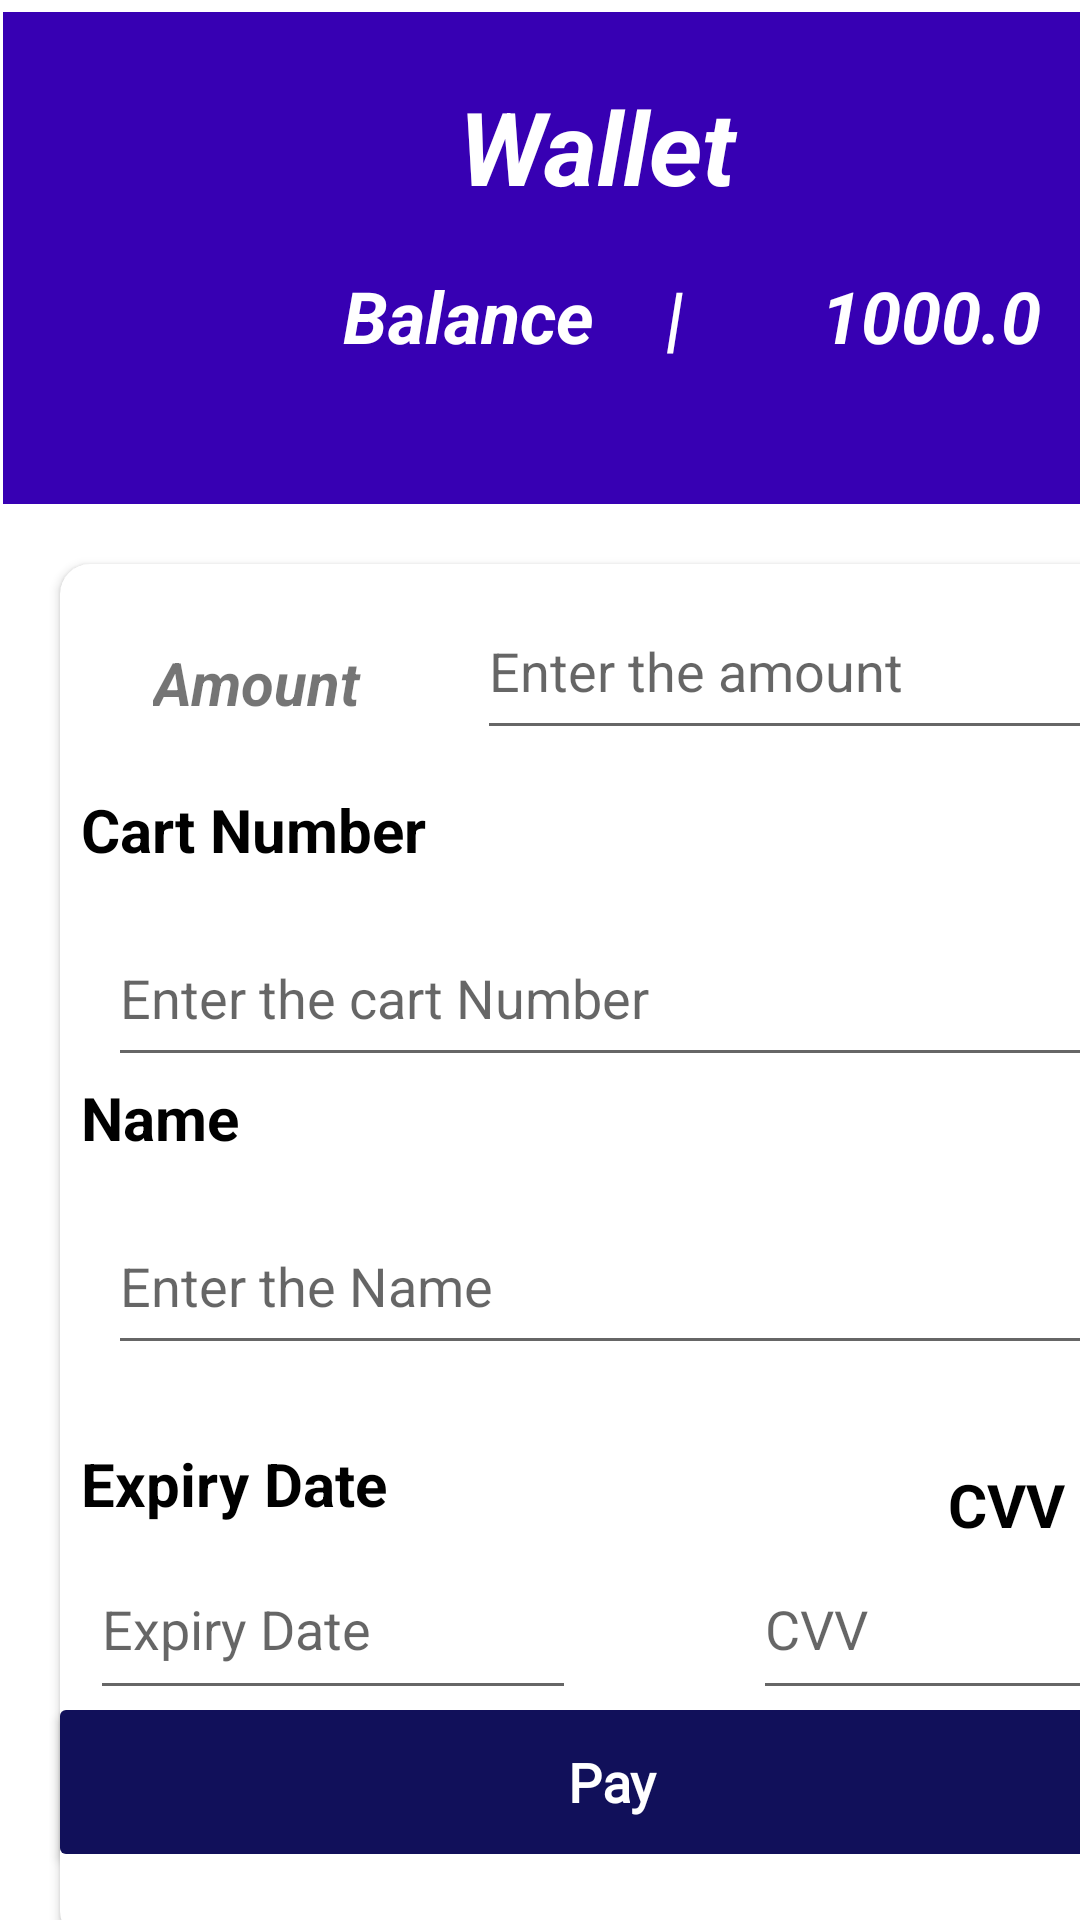

Android layout source for this screen:
<!-- AndroidManifest.xml: application theme Theme.safestop -->
<!-- res/layout/activity_top_up.xml -->
<?xml version="1.0" encoding="utf-8"?>
<androidx.constraintlayout.widget.ConstraintLayout xmlns:android="http://schemas.android.com/apk/res/android"
    xmlns:app="http://schemas.android.com/apk/res-auto"
    xmlns:tools="http://schemas.android.com/tools"
    android:layout_width="match_parent"
    android:layout_height="match_parent">

    <RelativeLayout
        android:id="@+id/relativeLayout2"
        android:layout_width="409dp"
        android:layout_height="164dp"
        android:layout_marginStart="1dp"
        android:layout_marginTop="4dp"
        android:background="@color/purple_700"
        android:orientation="vertical"
        app:layout_constraintStart_toStartOf="parent"
        app:layout_constraintTop_toTopOf="parent">

        <TextView
            android:id="@+id/textView8"
            android:layout_width="134dp"
            android:layout_height="64dp"
            android:layout_alignParentStart="true"
            android:layout_alignParentBottom="true"
            android:layout_marginStart="131dp"
            android:layout_marginBottom="78dp"
            android:text="Wallet"
            android:textAlignment="center"
            android:textColor="@color/white"
            android:textSize="34sp"
            android:textStyle="bold|italic" />

        <LinearLayout
            android:layout_width="370dp"
            android:layout_height="126dp"
            android:layout_alignParentStart="true"
            android:layout_alignParentTop="true"
            android:layout_marginStart="22dp"
            android:layout_marginTop="85dp"
            android:orientation="horizontal">

            <TextView
                android:id="@+id/textView10"
                android:layout_width="wrap_content"
                android:layout_height="50dp"
                android:layout_weight="1"
                android:text="Balance    |"
                android:textAlignment="textEnd"
                android:textColor="@color/white"
                android:textSize="24sp"
                android:textStyle="bold|italic" />

            <TextView
                android:id="@+id/txt_WBalance"
                android:layout_width="wrap_content"
                android:layout_height="50dp"
                android:layout_weight="1"
                android:text="1000.0"
                android:textAlignment="center"
                android:textColor="@color/white"
                android:textSize="24sp"
                android:textStyle="bold|italic"
                app:layout_constraintEnd_toEndOf="parent"
                app:layout_constraintStart_toStartOf="parent" />
        </LinearLayout>

    </RelativeLayout>

    <androidx.cardview.widget.CardView
        android:id="@+id/card_view"
        android:layout_width="377dp"
        android:layout_height="459dp"
        android:layout_margin="20dp"
        android:layout_marginStart="20dp"
        android:layout_marginTop="39dp"
        app:cardCornerRadius="10dp"
        app:cardElevation="2dp"
        app:layout_constraintStart_toStartOf="parent"
        app:layout_constraintTop_toBottomOf="@+id/relativeLayout2">

        <LinearLayout
            android:layout_width="match_parent"
            android:layout_height="match_parent"
            android:orientation="vertical">

            <RelativeLayout
                android:layout_width="match_parent"
                android:layout_height="75dp">

                <EditText
                    android:id="@+id/txt_amount"
                    android:layout_width="229dp"
                    android:layout_height="56dp"
                    android:layout_alignParentTop="true"
                    android:layout_alignParentEnd="true"
                    android:layout_marginTop="6dp"
                    android:layout_marginEnd="9dp"
                    android:ems="10"
                    android:hint="Enter the amount"
                    android:inputType="number" />

                <TextView
                    android:id="@+id/textView13"
                    android:layout_width="118dp"
                    android:layout_height="wrap_content"
                    android:layout_alignParentStart="true"
                    android:layout_alignParentBottom="true"
                    android:layout_marginStart="25dp"
                    android:layout_marginBottom="22dp"
                    android:paddingStart="6dp"
                    android:paddingTop="10dp"
                    android:text="Amount"
                    android:textSize="20sp"
                    android:textStyle="bold|italic" />
            </RelativeLayout>

            <TextView
                android:id="@+id/textView14"
                android:layout_width="match_parent"
                android:layout_height="40dp"
                android:paddingStart="7dp"
                android:text="Cart Number"
                android:textColor="@color/black"
                android:textSize="20sp"
                android:textStyle="bold" />

            <EditText
                android:id="@+id/txt_cartNo"
                android:layout_width="match_parent"
                android:layout_height="56dp"
                android:layout_marginStart="16dp"
                android:layout_marginLeft="16dp"
                android:ems="10"
                android:hint="Enter the cart Number"
                android:inputType="text"
                app:layout_constraintStart_toStartOf="parent" />

            <TextView
                android:id="@+id/textView15"
                android:layout_width="match_parent"
                android:layout_height="40dp"
                android:paddingStart="7dp"
                android:text="Name"
                android:textColor="@color/black"
                android:textSize="20sp"
                android:textStyle="bold" />

            <EditText
                android:id="@+id/txt_name"
                android:layout_width="match_parent"
                android:layout_height="56dp"
                android:layout_marginStart="16dp"
                android:layout_marginLeft="16dp"
                android:ems="10"
                android:hint="Enter the Name"
                android:inputType="text"
                app:layout_constraintStart_toStartOf="parent" />

            <RelativeLayout
                android:layout_width="match_parent"
                android:layout_height="match_parent">

                <TextView
                    android:id="@+id/textView16"
                    android:layout_width="wrap_content"
                    android:layout_height="40dp"
                    android:layout_alignParentStart="true"
                    android:layout_alignParentBottom="true"
                    android:layout_marginStart="296dp"
                    android:layout_marginBottom="119dp"
                    android:text="CVV"
                    android:textColor="@color/black"
                    android:textSize="20sp"
                    android:textStyle="bold" />

                <EditText
                    android:id="@+id/txt_cvv"
                    android:layout_width="121dp"
                    android:layout_height="57dp"
                    android:layout_alignParentStart="true"
                    android:layout_alignParentBottom="true"
                    android:layout_marginStart="231dp"
                    android:layout_marginBottom="77dp"
                    android:ems="10"
                    android:hint="CVV"
                    android:inputType="text" />

                <TextView
                    android:id="@+id/textView17"
                    android:layout_width="153dp"
                    android:layout_height="37dp"
                    android:layout_alignParentEnd="true"
                    android:layout_alignParentBottom="true"
                    android:layout_marginEnd="224dp"
                    android:layout_marginBottom="129dp"
                    android:paddingStart="7dp"
                    android:text="Expiry Date"
                    android:textColor="@color/black"
                    android:textSize="20sp"
                    android:textStyle="bold" />

                <EditText
                    android:id="@+id/txt_exp"
                    android:layout_width="162dp"
                    android:layout_height="57dp"
                    android:layout_alignParentStart="true"
                    android:layout_alignParentBottom="true"
                    android:layout_marginStart="10dp"
                    android:layout_marginBottom="77dp"
                    android:ems="10"
                    android:hint="Expiry Date"
                    android:inputType="text" />
            </RelativeLayout>

        </LinearLayout>
    </androidx.cardview.widget.CardView>

    <Button
        android:id="@+id/pay"
        android:layout_width="376dp"
        android:layout_height="60dp"
        android:layout_gravity="center"
        android:layout_margin="16dp"
        android:layout_marginStart="16dp"
        android:layout_marginBottom="16dp"
        android:backgroundTint="@color/theme"
        android:fontFamily="@font/calibri"
        android:radius="8dp"
        android:text="Pay"
        android:textAllCaps="false"
        android:textColor="#ffffff"
        android:textSize="18sp"
        android:textStyle="bold"
        app:layout_constraintBottom_toBottomOf="parent"
        app:layout_constraintStart_toStartOf="parent" />

</androidx.constraintlayout.widget.ConstraintLayout>
<!-- resources referenced by this layout -->
<resources>
  <color name="black">#FF000000</color>
  <color name="purple_700">#FF3700B3</color>
  <color name="theme">#11105A</color>
  <color name="white">#FFFFFFFF</color>
  <style name="Theme.safestop" parent="Theme.MaterialComponents.DayNight.NoActionBar">
          
          <item name="colorPrimary">@color/purple_500</item>
          <item name="colorPrimaryVariant">@color/purple_700</item>
          <item name="colorOnPrimary">@color/white</item>
          
          <item name="colorSecondary">@color/teal_200</item>
          <item name="colorSecondaryVariant">@color/teal_700</item>
          <item name="colorOnSecondary">@color/black</item>
          
          <item name="android:statusBarColor" tools:targetApi="l">@color/theme</item>
          
      </style>
  <color name="purple_500">#FF6200EE</color>
  <color name="teal_200">#FF03DAC5</color>
  <color name="teal_700">#FF018786</color>
</resources>
